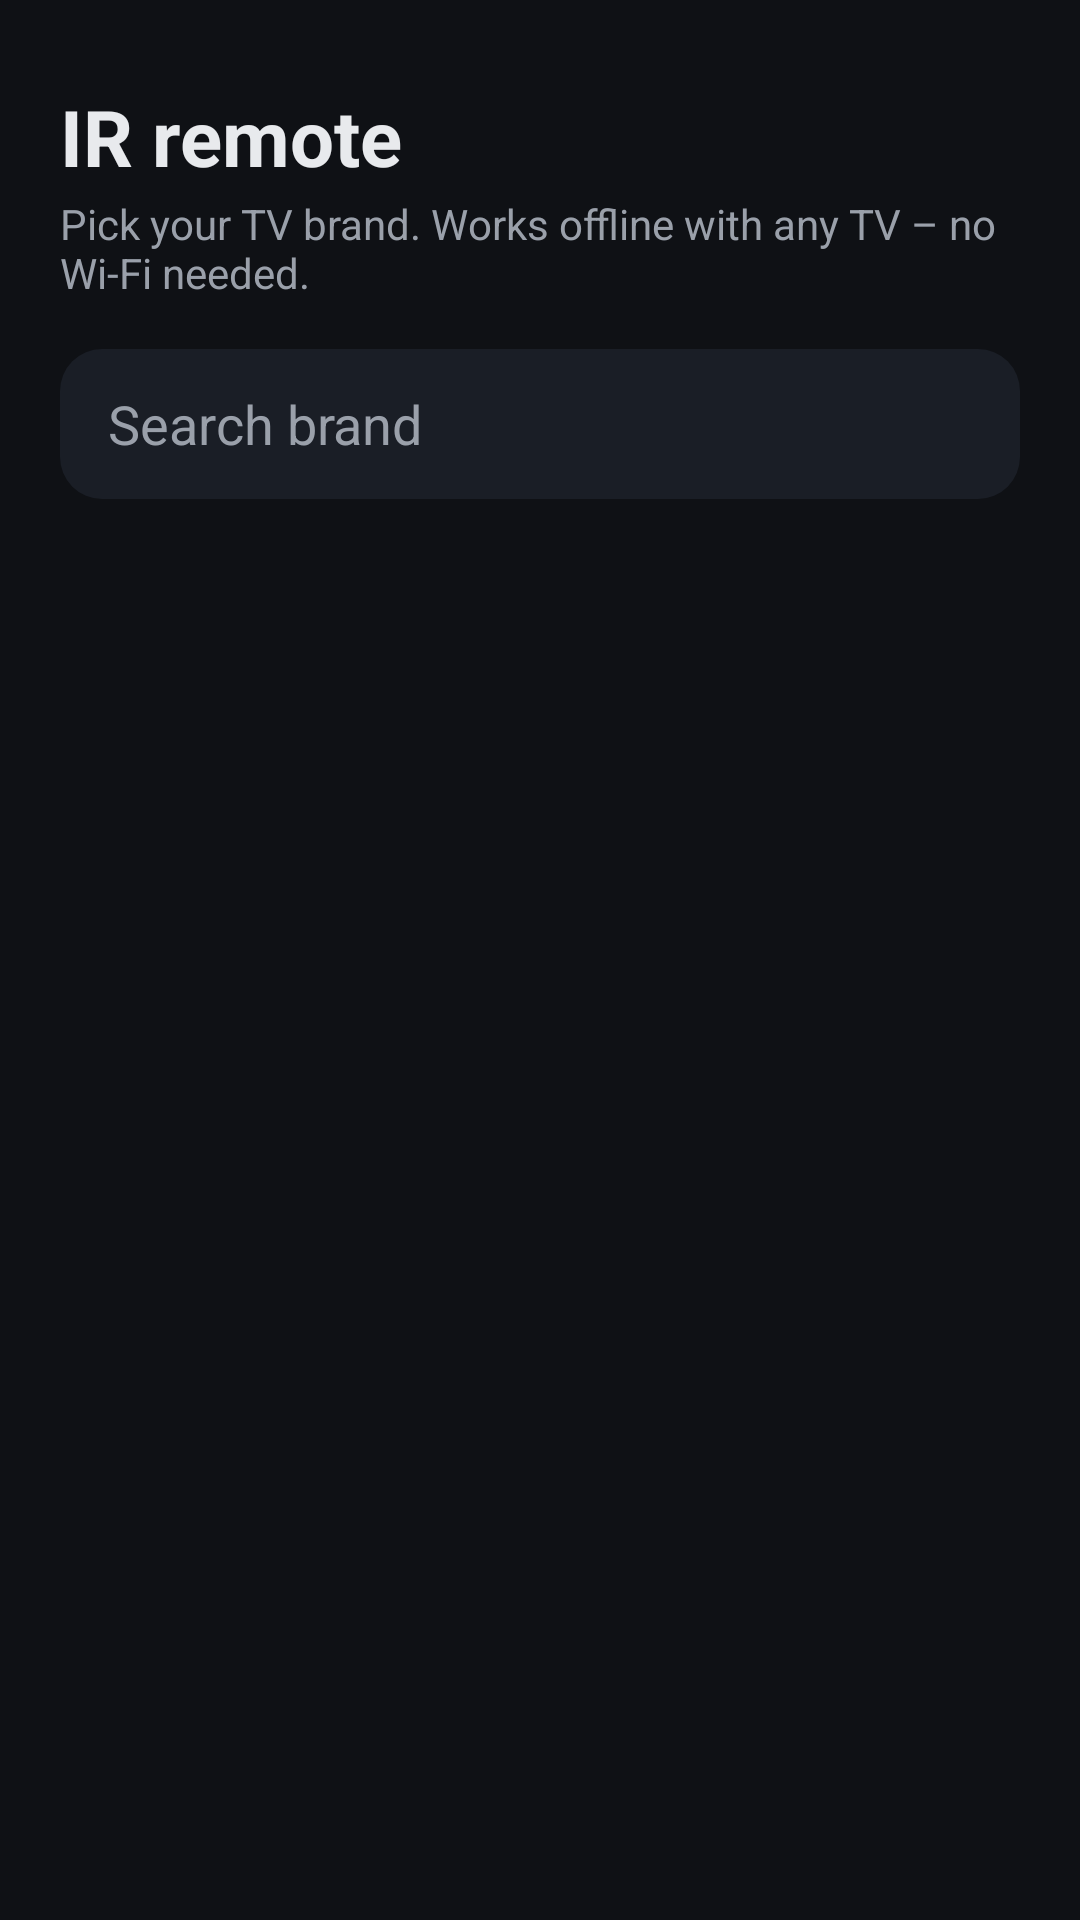

The Android layout XML behind this screen, and the referenced resources:
<!-- AndroidManifest.xml: application theme AppTheme -->
<!-- res/layout/activity_ir_setup.xml -->
<?xml version="1.0" encoding="utf-8"?>
<FrameLayout xmlns:android="http://schemas.android.com/apk/res/android"
    android:layout_width="match_parent"
    android:layout_height="match_parent"
    android:fitsSystemWindows="true">

    
    <LinearLayout
        android:id="@+id/brand_panel"
        android:layout_width="match_parent"
        android:layout_height="match_parent"
        android:orientation="vertical"
        android:padding="20dp">

        <TextView
            android:layout_width="wrap_content"
            android:layout_height="wrap_content"
            android:layout_marginTop="8dp"
            android:text="IR remote"
            android:textColor="@color/text"
            android:textSize="26sp"
            android:textStyle="bold" />

        <TextView
            android:layout_width="wrap_content"
            android:layout_height="wrap_content"
            android:layout_marginTop="2dp"
            android:text="Pick your TV brand. Works offline with any TV – no Wi-Fi needed."
            android:textColor="@color/muted"
            android:textSize="14sp" />

        <EditText
            android:id="@+id/search"
            android:layout_width="match_parent"
            android:layout_height="50dp"
            android:layout_marginTop="16dp"
            android:layout_marginBottom="10dp"
            android:background="@drawable/bg_app"
            android:hint="Search brand"
            android:inputType="textCapWords|textNoSuggestions"
            android:paddingStart="16dp"
            android:paddingEnd="16dp"
            android:textColor="@color/text"
            android:textColorHint="@color/muted" />

        <ListView
            android:id="@+id/brands"
            android:layout_width="match_parent"
            android:layout_height="0dp"
            android:layout_weight="1"
            android:divider="@android:color/transparent"
            android:dividerHeight="8dp"
            android:listSelector="@android:color/transparent" />
    </LinearLayout>

    
    <LinearLayout
        android:id="@+id/test_panel"
        android:layout_width="match_parent"
        android:layout_height="match_parent"
        android:gravity="center_horizontal"
        android:orientation="vertical"
        android:padding="24dp"
        android:visibility="gone">

        <TextView
            android:id="@+id/t_brand"
            android:layout_width="wrap_content"
            android:layout_height="wrap_content"
            android:layout_marginTop="16dp"
            android:textColor="@color/text"
            android:textSize="26sp"
            android:textStyle="bold" />

        <TextView
            android:id="@+id/t_code"
            android:layout_width="wrap_content"
            android:layout_height="wrap_content"
            android:layout_marginTop="4dp"
            android:textColor="@color/accent"
            android:textSize="16sp"
            android:textStyle="bold" />

        <TextView
            android:id="@+id/t_hint"
            android:layout_width="match_parent"
            android:layout_height="wrap_content"
            android:layout_marginTop="14dp"
            android:gravity="center"
            android:textColor="@color/muted"
            android:textSize="15sp" />

        <LinearLayout
            android:layout_width="wrap_content"
            android:layout_height="wrap_content"
            android:layout_marginTop="28dp"
            android:orientation="horizontal">

            <LinearLayout android:layout_width="wrap_content" android:layout_height="wrap_content"
                android:gravity="center_horizontal" android:orientation="vertical">
                <ImageButton android:id="@+id/t_power" style="@style/RBtn" android:layout_width="80dp" android:layout_height="80dp"
                    android:background="@drawable/bg_power" android:contentDescription="Test power" android:src="@drawable/ic_power" android:tint="#FFFF5A5F" />
                <TextView android:layout_width="wrap_content" android:layout_height="wrap_content" android:layout_marginTop="6dp"
                    android:text="Power" android:textColor="@color/muted" android:textSize="12sp" />
            </LinearLayout>

            <Space android:layout_width="24dp" android:layout_height="1dp" />

            <LinearLayout android:layout_width="wrap_content" android:layout_height="wrap_content"
                android:gravity="center_horizontal" android:orientation="vertical">
                <ImageButton android:id="@+id/t_vol" style="@style/RBtn" android:layout_width="80dp" android:layout_height="80dp"
                    android:contentDescription="Test volume up" android:src="@drawable/ic_vol_up" />
                <TextView android:layout_width="wrap_content" android:layout_height="wrap_content" android:layout_marginTop="6dp"
                    android:text="Vol +" android:textColor="@color/muted" android:textSize="12sp" />
            </LinearLayout>

            <Space android:layout_width="24dp" android:layout_height="1dp" />

            <LinearLayout android:layout_width="wrap_content" android:layout_height="wrap_content"
                android:gravity="center_horizontal" android:orientation="vertical">
                <ImageButton android:id="@+id/t_mute" style="@style/RBtn" android:layout_width="80dp" android:layout_height="80dp"
                    android:contentDescription="Test mute" android:src="@drawable/ic_mute" />
                <TextView android:layout_width="wrap_content" android:layout_height="wrap_content" android:layout_marginTop="6dp"
                    android:text="Mute" android:textColor="@color/muted" android:textSize="12sp" />
            </LinearLayout>
        </LinearLayout>

        <Space android:layout_width="1dp" android:layout_height="0dp" android:layout_weight="1" />

        <TextView
            android:id="@+id/t_works"
            android:layout_width="match_parent"
            android:layout_height="56dp"
            android:background="@drawable/bg_primary"
            android:gravity="center"
            android:text="✓  The TV responded – use this"
            android:textColor="#FFFFFFFF"
            android:textSize="16sp"
            android:textStyle="bold" />

        <LinearLayout
            android:layout_width="match_parent"
            android:layout_height="wrap_content"
            android:layout_marginTop="10dp"
            android:orientation="horizontal">

            <TextView android:id="@+id/t_prev" android:layout_width="0dp" android:layout_height="52dp" android:layout_weight="1"
                android:background="@drawable/bg_app" android:gravity="center" android:text="◀  Previous"
                android:textColor="@color/text" android:textSize="15sp" />

            <Space android:layout_width="10dp" android:layout_height="1dp" />

            <TextView android:id="@+id/t_next" android:layout_width="0dp" android:layout_height="52dp" android:layout_weight="1"
                android:background="@drawable/bg_app" android:gravity="center" android:text="No response – next  ▶"
                android:textColor="@color/text" android:textSize="15sp" />
        </LinearLayout>

        <TextView
            android:id="@+id/t_auto"
            android:layout_width="match_parent"
            android:layout_height="48dp"
            android:layout_marginTop="10dp"
            android:background="@drawable/bg_flat"
            android:gravity="center"
            android:text="▶  Auto-try every code"
            android:textColor="@color/accent"
            android:textSize="15sp" />
    </LinearLayout>
</FrameLayout>
<!-- resources referenced by this layout -->
<resources>
  <color name="accent">#FF3D7BFD</color>
  <color name="muted">#FF9AA0AA</color>
  <color name="text">#FFE8EAED</color>
  <!-- drawable bg_app (drawable) -->
  <ripple xmlns:android="http://schemas.android.com/apk/res/android" android:color="#40FFFFFF">
      <item>
          <shape android:shape="rectangle">
              <solid android:color="#FF1A1E26"/>
              <corners android:radius="14dp"/>
          </shape>
      </item>
  </ripple>
  <!-- drawable bg_flat (drawable) -->
  <ripple xmlns:android="http://schemas.android.com/apk/res/android" android:color="#40FFFFFF">
      <item>
          <shape android:shape="rectangle">
              <solid android:color="#00000000"/>
              <corners android:radius="12dp"/>
          </shape>
      </item>
  </ripple>
  <!-- drawable bg_power (drawable) -->
  <ripple xmlns:android="http://schemas.android.com/apk/res/android" android:color="#40FFFFFF">
      <item>
          <shape android:shape="oval">
              <solid android:color="#FF3A1D22"/>
              
          </shape>
      </item>
  </ripple>
  <!-- drawable bg_primary (drawable) -->
  <ripple xmlns:android="http://schemas.android.com/apk/res/android" android:color="#40FFFFFF">
      <item>
          <shape android:shape="rectangle">
              <solid android:color="#FF3D7BFD"/>
              <corners android:radius="16dp"/>
          </shape>
      </item>
  </ripple>
  <!-- drawable ic_power (drawable) -->
  <vector xmlns:android="http://schemas.android.com/apk/res/android"
      android:width="26dp" android:height="26dp"
      android:viewportWidth="24" android:viewportHeight="24">
      <path android:fillColor="#FFE8EAED" android:pathData="M13,3h-2v10h2L13,3zM17.83,5.17l-1.42,1.42C17.99,7.86 19,9.81 19,12c0,3.87 -3.13,7 -7,7s-7,-3.13 -7,-7c0,-2.19 1.01,-4.14 2.58,-5.42L6.17,5.17C4.23,6.82 3,9.26 3,12c0,4.97 4.03,9 9,9s9,-4.03 9,-9c0,-2.74 -1.23,-5.18 -3.17,-6.83z"/>
  </vector>
  <!-- drawable ic_vol_up (drawable) -->
  <vector xmlns:android="http://schemas.android.com/apk/res/android"
      android:width="26dp" android:height="26dp"
      android:viewportWidth="24" android:viewportHeight="24">
      <path android:fillColor="#FFE8EAED" android:pathData="M3,9v6h4l5,5V4L7,9H3zM16.5,12c0,-1.77 -1.02,-3.29 -2.5,-4.03v8.05c1.48,-0.73 2.5,-2.25 2.5,-4.02zM14,3.23v2.06c2.89,0.86 5,3.54 5,6.71s-2.11,5.85 -5,6.71v2.06c4.01,-0.91 7,-4.49 7,-8.77s-2.99,-7.86 -7,-8.77z"/>
  </vector>
  <style name="RBtn">
          <item name="android:layout_width">60dp</item>
          <item name="android:layout_height">60dp</item>
          <item name="android:background">@drawable/bg_round</item>
          <item name="android:scaleType">center</item>
      </style>
  <style name="AppTheme" parent="android:Theme.Material.NoActionBar">
          <item name="android:colorPrimary">@color/icon_bg</item>
          <item name="android:colorAccent">@color/accent</item>
          <item name="android:windowBackground">@color/bg</item>
          <item name="android:statusBarColor">@color/bg</item>
          <item name="android:navigationBarColor">@color/bg</item>
          <item name="android:textColorPrimary">@color/text</item>
          <item name="android:alertDialogTheme">@style/DialogTheme</item>
      </style>
  <!-- drawable bg_round (drawable) -->
  <ripple xmlns:android="http://schemas.android.com/apk/res/android" android:color="#40FFFFFF">
      <item>
          <shape android:shape="oval">
              <solid android:color="#FF1F232B"/>
              
          </shape>
      </item>
  </ripple>
  <color name="icon_bg">#FF12151C</color>
  <color name="bg">#FF0F1115</color>
  <style name="DialogTheme" parent="android:Theme.Material.Dialog.Alert">
          <item name="android:colorAccent">@color/accent</item>
      </style>
</resources>
